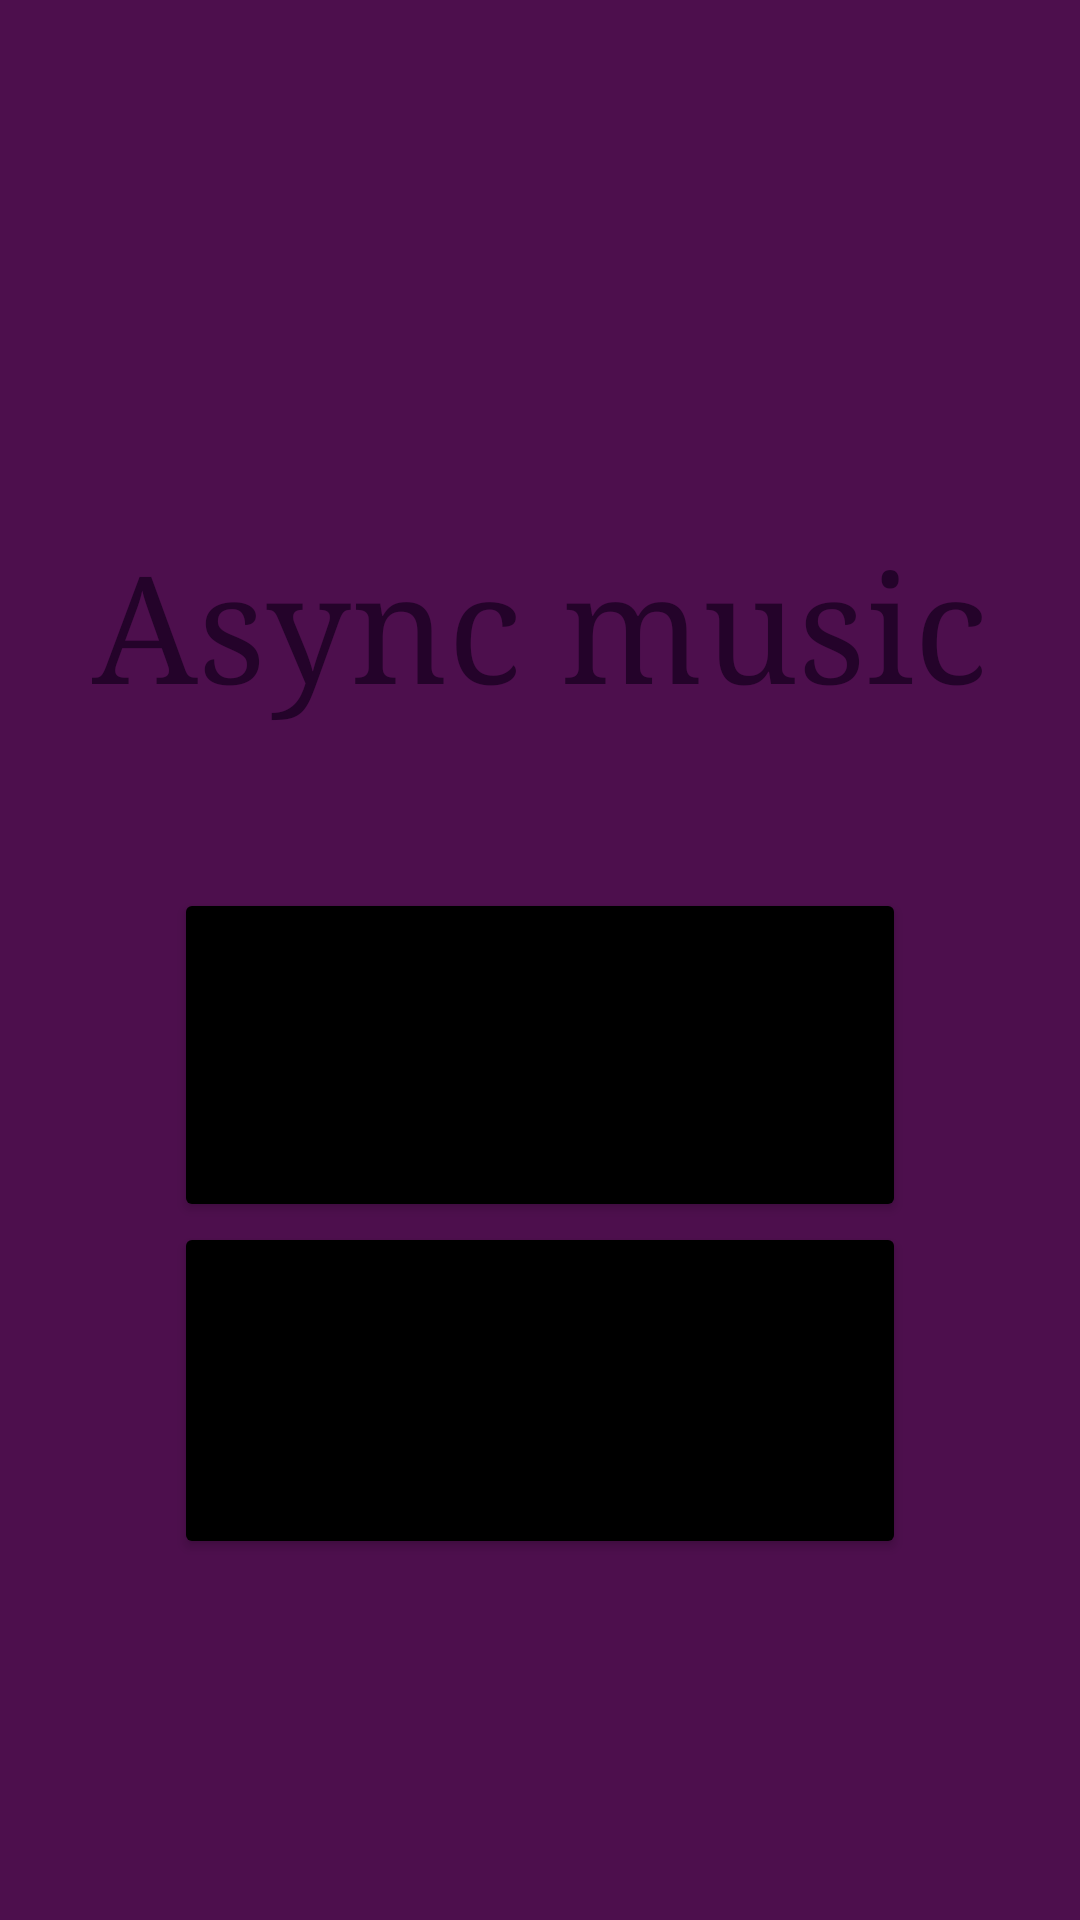

Reconstruct the res/layout file that produces this screen, plus the resources it refers to.
<!-- AndroidManifest.xml: application theme Theme.AppCompat.DayNight.DarkActionBar -->
<!-- res/layout/activity_main.xml -->
<?xml version="1.0" encoding="utf-8"?>
<LinearLayout xmlns:android="http://schemas.android.com/apk/res/android"
    xmlns:app="http://schemas.android.com/apk/res-auto"
    xmlns:tools="http://schemas.android.com/tools"
    android:id="@+id/main"
    android:layout_width="match_parent"
    android:layout_height="match_parent"
    android:background="#4D0F4D"
    android:orientation="vertical"
    tools:context=".MainActivity">

    <Space
        android:layout_width="match_parent"
        android:layout_height="10dp"
        android:layout_weight="1" />

    <TextView
        android:id="@+id/Title2"
        android:layout_width="match_parent"
        android:layout_height="wrap_content"
        android:layout_weight="1"
        android:layout_gravity="center"
        android:gravity="center"
        android:textColor="#24032A"
        android:fontFamily="serif"
        android:textSize="50dp"
        android:text="Async music" />

    <Button
        android:id="@+id/play1"
        android:layout_width="244dp"
        android:layout_height="1dp"
        android:layout_gravity="center"
        android:layout_weight="1"
        android:backgroundTint="@color/black"
        android:text="play" />

    <Button
        android:id="@+id/stop1"
        android:layout_width="244dp"
        android:layout_height="2dp"
        android:layout_gravity="center"
        android:layout_weight="1"
        android:backgroundTint="@color/black"
        android:text="stop"
        app:iconPadding="8dp" />

    <Space
        android:layout_width="match_parent"
        android:layout_height="10dp"
        android:layout_weight="1" />

</LinearLayout>
<!-- resources referenced by this layout -->
<resources>

  <!-- not gathered from this repository: default colours our renderer supplied (Android Studio template values) -->
  <color name="black">#FF000000</color>
</resources>
